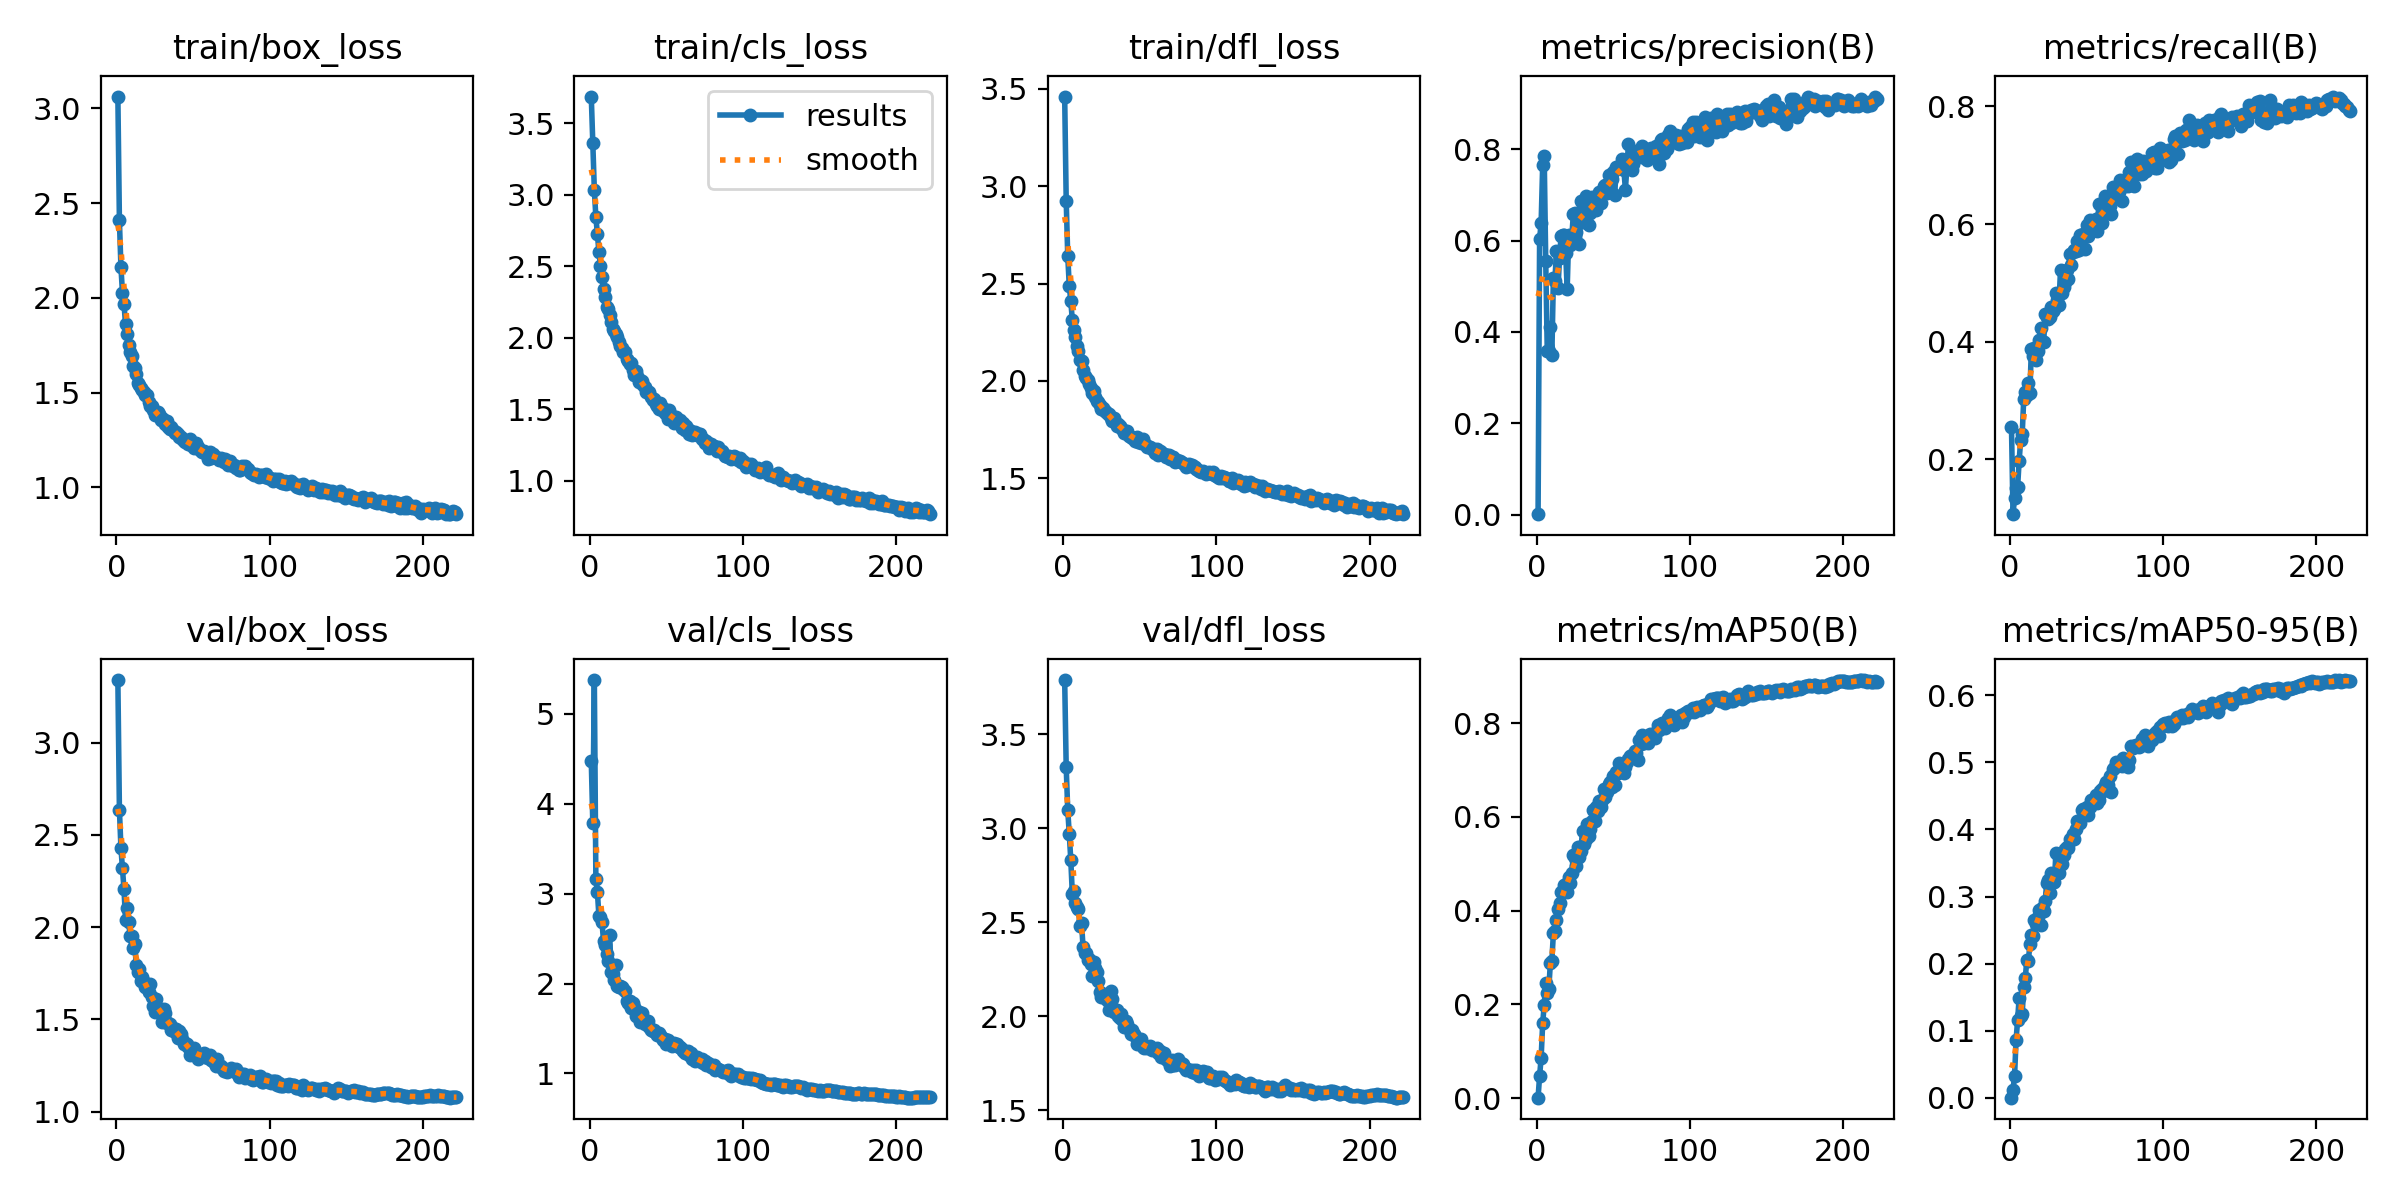

Values plotted in this chart, from the file beside it:
epoch, time, train/box_loss, train/cls_loss, train/dfl_loss, metrics/precision(B), metrics/recall(B), metrics/mAP50(B), metrics/mAP50-95(B), val/box_loss, val/cls_loss, val/dfl_loss, lr/pg0, lr/pg1, lr/pg2
1, 109.1, 3.062, 3.688, 3.46, 0.00108, 0.2556, 0.00076, 0.00021, 3.34, 4.476, 3.788, 0.0003318, 0.0003318, 0.06715
2, 204.2, 2.408, 3.361, 2.925, 0.604, 0.1066, 0.04711, 0.01224, 2.638, 3.784, 3.324, 0.000664, 0.000664, 0.03415
3, 299.4, 2.162, 3.036, 2.642, 0.6384, 0.1336, 0.08577, 0.03194, 2.43, 5.378, 3.098, 0.0009949, 0.0009949, 0.001145
4, 394.3, 2.026, 2.843, 2.488, 0.7645, 0.1504, 0.1594, 0.08604, 2.319, 3.162, 2.97, 0.0009946, 0.0009946, 0.0009946
5, 491, 1.967, 2.726, 2.409, 0.7845, 0.1527, 0.1983, 0.1159, 2.205, 3.018, 2.83, 0.0009928, 0.0009928, 0.0009928
6, 586.7, 1.861, 2.597, 2.312, 0.5552, 0.1968, 0.2465, 0.1485, 2.041, 2.749, 2.65, 0.000991, 0.000991, 0.000991
7, 681.7, 1.81, 2.504, 2.261, 0.3574, 0.2329, 0.2246, 0.1225, 2.103, 2.744, 2.666, 0.0009892, 0.0009892, 0.0009892
8, 776.4, 1.749, 2.424, 2.225, 0.3585, 0.2422, 0.2326, 0.1249, 2.029, 2.684, 2.602, 0.0009874, 0.0009874, 0.0009874
9, 873.2, 1.715, 2.338, 2.181, 0.4104, 0.3028, 0.2873, 0.1652, 1.954, 2.472, 2.581, 0.0009856, 0.0009856, 0.0009856
10, 970, 1.691, 2.287, 2.154, 0.3497, 0.3148, 0.2932, 0.178, 1.951, 2.434, 2.571, 0.0009838, 0.0009838, 0.0009838
11, 1065, 1.639, 2.215, 2.106, 0.5189, 0.31, 0.3519, 0.2054, 1.888, 2.333, 2.482, 0.000982, 0.000982, 0.000982
12, 1160, 1.628, 2.201, 2.104, 0.5122, 0.3304, 0.3573, 0.2032, 1.911, 2.254, 2.497, 0.0009802, 0.0009802, 0.0009802
13, 1256, 1.596, 2.158, 2.057, 0.5782, 0.3126, 0.3805, 0.2289, 1.793, 2.538, 2.368, 0.0009784, 0.0009784, 0.0009784
14, 1351, 1.553, 2.112, 2.025, 0.4954, 0.3878, 0.4028, 0.2427, 1.757, 2.13, 2.335, 0.0009766, 0.0009766, 0.0009766
15, 1446, 1.542, 2.06, 2.014, 0.561, 0.3757, 0.4154, 0.2413, 1.772, 2.112, 2.336, 0.0009748, 0.0009748, 0.0009748
16, 1541, 1.524, 2.044, 2.003, 0.6098, 0.3892, 0.4401, 0.2655, 1.706, 2.04, 2.301, 0.000973, 0.000973, 0.000973
17, 1638, 1.512, 2.026, 1.982, 0.6112, 0.3689, 0.4391, 0.2587, 1.732, 2.208, 2.305, 0.0009712, 0.0009712, 0.0009712
18, 1732, 1.501, 2.007, 1.965, 0.6126, 0.3836, 0.4548, 0.2701, 1.702, 1.976, 2.277, 0.0009694, 0.0009694, 0.0009694
19, 1829, 1.487, 1.968, 1.939, 0.5731, 0.4031, 0.4574, 0.2797, 1.677, 1.961, 2.216, 0.0009676, 0.0009676, 0.0009676
20, 1925, 1.489, 1.942, 1.947, 0.4937, 0.4234, 0.439, 0.2581, 1.693, 1.974, 2.291, 0.0009658, 0.0009658, 0.0009658
21, 2020, 1.449, 1.928, 1.916, 0.6127, 0.4017, 0.4707, 0.2824, 1.65, 1.962, 2.255, 0.000964, 0.000964, 0.000964
22, 2116, 1.43, 1.901, 1.899, 0.5911, 0.3992, 0.4581, 0.2791, 1.693, 1.943, 2.236, 0.0009622, 0.0009622, 0.0009622
23, 2211, 1.427, 1.897, 1.893, 0.6071, 0.4474, 0.4796, 0.2938, 1.62, 1.917, 2.189, 0.0009604, 0.0009604, 0.0009604
24, 2306, 1.408, 1.854, 1.879, 0.6577, 0.4419, 0.5177, 0.32, 1.575, 1.808, 2.13, 0.0009586, 0.0009586, 0.0009586
25, 2402, 1.384, 1.834, 1.855, 0.6596, 0.4393, 0.5121, 0.3253, 1.541, 1.779, 2.104, 0.0009568, 0.0009568, 0.0009568
26, 2498, 1.388, 1.819, 1.862, 0.6188, 0.4411, 0.4952, 0.3046, 1.61, 1.803, 2.121, 0.000955, 0.000955, 0.000955
27, 2594, 1.397, 1.821, 1.846, 0.6526, 0.4591, 0.5364, 0.3346, 1.541, 1.732, 2.103, 0.0009532, 0.0009532, 0.0009532
28, 2692, 1.385, 1.774, 1.843, 0.5925, 0.4522, 0.5144, 0.3223, 1.554, 1.782, 2.095, 0.0009514, 0.0009514, 0.0009514
29, 2788, 1.353, 1.738, 1.828, 0.6867, 0.4549, 0.527, 0.3218, 1.556, 1.736, 2.081, 0.0009496, 0.0009496, 0.0009496
30, 2883, 1.366, 1.769, 1.83, 0.6794, 0.4824, 0.5707, 0.3655, 1.484, 1.645, 2.035, 0.0009478, 0.0009478, 0.0009478
31, 2979, 1.358, 1.734, 1.81, 0.6415, 0.4701, 0.5422, 0.3345, 1.557, 1.7, 2.134, 0.000946, 0.000946, 0.000946
32, 3074, 1.332, 1.691, 1.794, 0.6976, 0.4631, 0.5525, 0.3348, 1.533, 1.683, 2.094, 0.0009442, 0.0009442, 0.0009442
33, 3168, 1.352, 1.706, 1.81, 0.6393, 0.5222, 0.5849, 0.3642, 1.48, 1.572, 2.025, 0.0009424, 0.0009424, 0.0009424
34, 3263, 1.319, 1.7, 1.788, 0.6343, 0.4827, 0.5584, 0.3491, 1.479, 1.678, 2.033, 0.0009406, 0.0009406, 0.0009406
35, 3359, 1.308, 1.671, 1.768, 0.6614, 0.4926, 0.5748, 0.3621, 1.476, 1.601, 2.034, 0.0009388, 0.0009388, 0.0009388
36, 3454, 1.318, 1.656, 1.781, 0.6949, 0.501, 0.5912, 0.3714, 1.443, 1.549, 2.003, 0.000937, 0.000937, 0.000937
37, 3550, 1.303, 1.618, 1.771, 0.6893, 0.5211, 0.6152, 0.3744, 1.456, 1.572, 1.993, 0.0009352, 0.0009352, 0.0009352
38, 3649, 1.288, 1.621, 1.757, 0.6904, 0.5066, 0.5918, 0.3726, 1.431, 1.583, 2.011, 0.0009334, 0.0009334, 0.0009334
39, 3744, 1.289, 1.618, 1.746, 0.6666, 0.5494, 0.6217, 0.3851, 1.448, 1.514, 1.973, 0.0009316, 0.0009316, 0.0009316
40, 3838, 1.28, 1.586, 1.735, 0.6907, 0.5299, 0.6125, 0.3843, 1.397, 1.489, 1.944, 0.0009298, 0.0009298, 0.0009298
41, 3932, 1.264, 1.564, 1.739, 0.7075, 0.5523, 0.6344, 0.3938, 1.436, 1.477, 1.976, 0.000928, 0.000928, 0.000928
42, 4027, 1.266, 1.569, 1.742, 0.6824, 0.5554, 0.6218, 0.3862, 1.419, 1.479, 1.96, 0.0009262, 0.0009262, 0.0009262
43, 4122, 1.254, 1.536, 1.72, 0.7039, 0.5546, 0.6364, 0.4002, 1.393, 1.447, 1.931, 0.0009244, 0.0009244, 0.0009244
44, 4216, 1.243, 1.525, 1.715, 0.7199, 0.5716, 0.6603, 0.4134, 1.369, 1.425, 1.907, 0.0009226, 0.0009226, 0.0009226
45, 4311, 1.238, 1.502, 1.707, 0.7212, 0.5564, 0.643, 0.4107, 1.37, 1.449, 1.929, 0.0009208, 0.0009208, 0.0009208
46, 4406, 1.242, 1.544, 1.707, 0.7042, 0.5805, 0.6526, 0.4091, 1.367, 1.427, 1.907, 0.000919, 0.000919, 0.000919
47, 4501, 1.226, 1.495, 1.693, 0.7447, 0.5741, 0.671, 0.4286, 1.351, 1.39, 1.898, 0.0009172, 0.0009172, 0.0009172
48, 4597, 1.255, 1.509, 1.714, 0.7118, 0.5835, 0.6745, 0.4305, 1.31, 1.369, 1.855, 0.0009154, 0.0009154, 0.0009154
49, 4692, 1.22, 1.472, 1.688, 0.735, 0.5573, 0.6629, 0.4237, 1.311, 1.379, 1.868, 0.0009136, 0.0009136, 0.0009136
50, 4786, 1.224, 1.478, 1.698, 0.7504, 0.5979, 0.6877, 0.4332, 1.327, 1.323, 1.867, 0.0009118, 0.0009118, 0.0009118
51, 4880, 1.205, 1.433, 1.681, 0.699, 0.5801, 0.667, 0.422, 1.347, 1.372, 1.878, 0.00091, 0.00091, 0.00091
52, 4974, 1.234, 1.493, 1.703, 0.7612, 0.6077, 0.6959, 0.4339, 1.32, 1.34, 1.835, 0.0009082, 0.0009082, 0.0009082
53, 5069, 1.212, 1.462, 1.68, 0.7591, 0.6022, 0.6933, 0.4446, 1.285, 1.329, 1.83, 0.0009064, 0.0009064, 0.0009064
54, 5164, 1.203, 1.437, 1.672, 0.758, 0.5989, 0.7149, 0.4419, 1.297, 1.304, 1.843, 0.0009046, 0.0009046, 0.0009046
55, 5259, 1.191, 1.405, 1.66, 0.7596, 0.6005, 0.6984, 0.4432, 1.308, 1.339, 1.832, 0.0009028, 0.0009028, 0.0009028
56, 5354, 1.186, 1.442, 1.66, 0.7787, 0.6094, 0.7072, 0.4508, 1.305, 1.311, 1.833, 0.000901, 0.000901, 0.000901
57, 5450, 1.191, 1.433, 1.663, 0.7552, 0.5885, 0.6936, 0.439, 1.318, 1.323, 1.841, 0.0008992, 0.0008992, 0.0008992
58, 5544, 1.183, 1.402, 1.65, 0.7117, 0.6335, 0.7073, 0.4443, 1.298, 1.296, 1.822, 0.0008974, 0.0008974, 0.0008974
59, 5639, 1.181, 1.422, 1.652, 0.7635, 0.612, 0.7176, 0.4577, 1.302, 1.295, 1.824, 0.0008956, 0.0008956, 0.0008956
60, 5734, 1.15, 1.369, 1.631, 0.8108, 0.6011, 0.723, 0.4605, 1.291, 1.274, 1.825, 0.0008938, 0.0008938, 0.0008938
... 162 more rows
